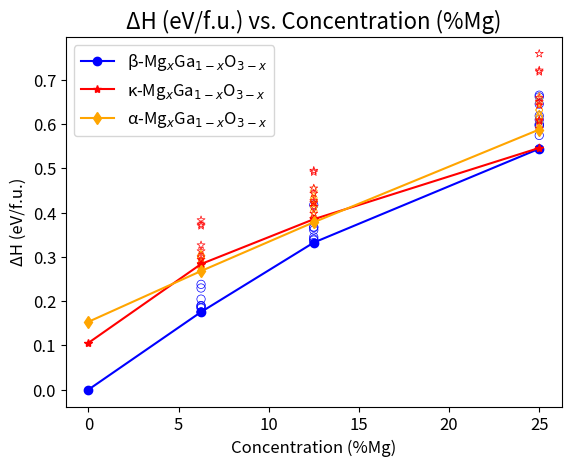
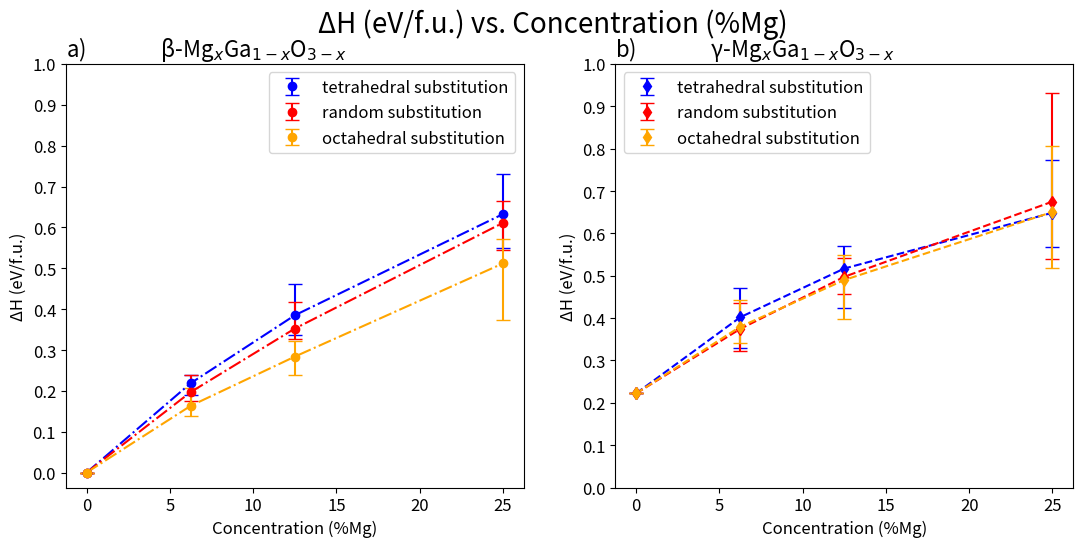
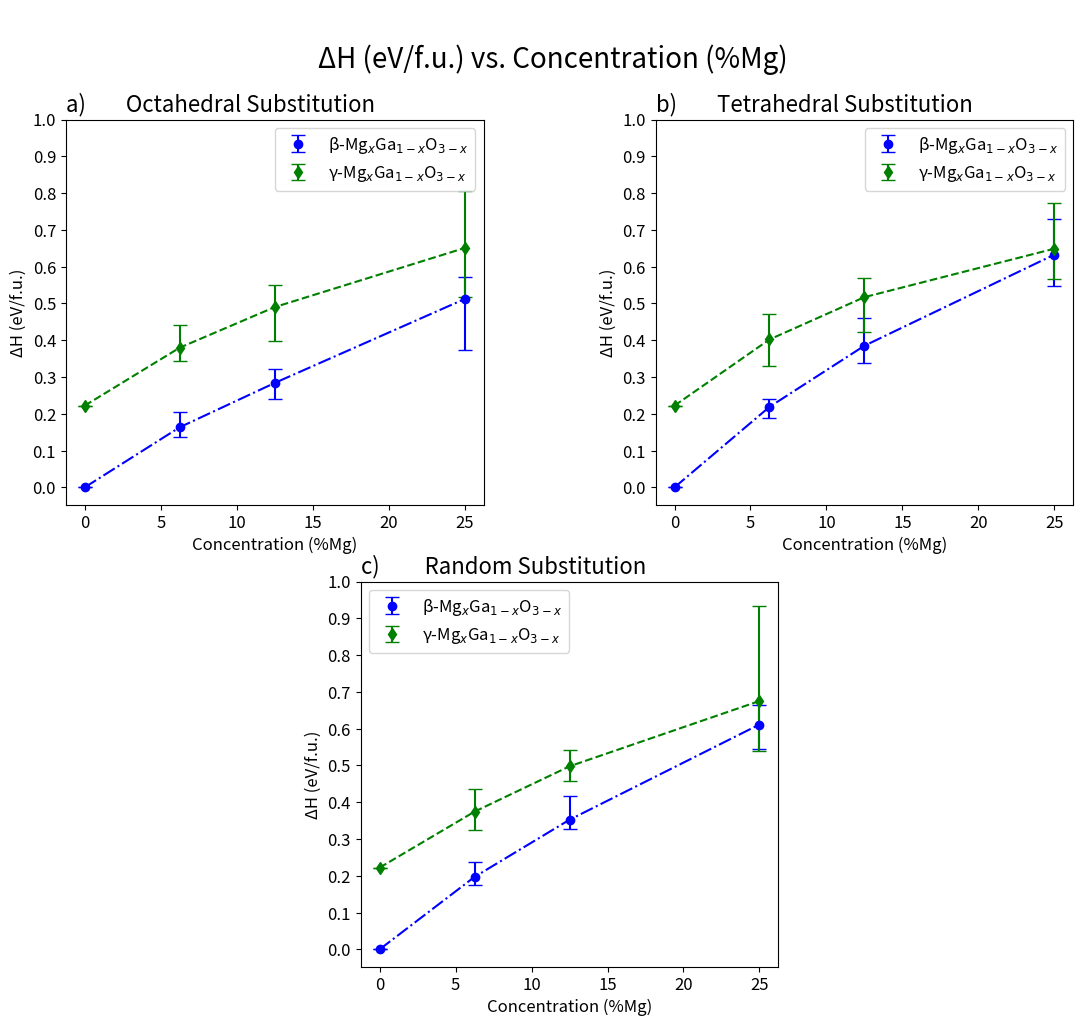

Here is the Python script that generated these plots, in order:
import matplotlib.pyplot as plt
import numpy as np

minb = [0,0.1755221695,0.3323576458,0.544280364]
mink = [0.105583294,0.2838287791,0.3850660908,0.5460393135]
mina = [0.153281248,0.2680196821,0.3781900802,0.5875916595]
ming = [0.2222389285,0.3233125705,0.4568019255,0.5386981293]

conc = [0,6.25,12.5,25]

c1 = [6.25, 6.25, 6.25, 6.25, 6.25, 6.25, 6.25, 6.25, 6.25, 6.25]
c2 = [12.5, 12.5, 12.5, 12.5, 12.5, 12.5, 12.5, 12.5, 12.5, 12.5]
c3 = [25, 25, 25, 25, 25, 25, 25, 25, 25, 25]

b3 = [0.5997683257, 0.6187374782, 0.6614199095,0.645162342,0.597856085,0.5956213542,0.5742857295,0.544280364,0.609715506,0.6651672918]
b2 = [0.3401461532,0.3379097565,0.3604369325,0.3661503223,0.3323576458,0.4172389942,0.3675785092,0.3449769752]
b1 = [0.2296895627,0.1894483357,0.2379126795,0.1862897315,0.190111187,0.2045932532,0.1755221695,0.184294229,0.1756044197]

a3 = [0.658199262,0.6137683521,0.6310072686,0.6502278313,0.5875916595,0.6177731839,0.6039846199,0.6179585003,0.5935790918,0.6323113001]
a2 = [0.4257472027,0.4272038088,0.3781900802,0.4128281534,0.3893771444,0.4330616995,0.4034313238,0.4491482413,0.3800968908,0.4134022744]
a1 = [0.2857999389,0.2985689989,0.2680196821,0.2853377501,0.304145351,0.2998169109,0.2779317678,0.2997165316,0.2753584915]

k3 = [0.6500888196,0.6065461779,0.7588626921,0.6426456039,0.6087398569,0.5899772882,0.6590241133,0.7178138392,0.5460393135,0.7213098501]
k2 = [0.4432211452,0.4949198007,0.4134372202,0.3850660908,0.4914057596,0.4262974443,0.4548698623,0.3979104768,0.3861227852,0.4218251361]
k1 = [0.3700595157,0.3264660957,0.3831231415,0.3130136603,0.3734890336,0.2995111759,0.2838287791,0.2934412643]

g3 = [0.612286739,0.5819731932,0.5850006722,0.6810123458,0.5652836642,0.9051218157,0.677765554,0.9321244117,0.6715419858,0.5386981293]
g2 = [0.5055014515,0.5420068265,0.5040384485,0.5363577817,0.4892087407,0.467074898,0.4985695443,0.5024833182,0.4568019255,0.4739033815]
g1 = [0.3595335865,0.3233125705,0.324297627,0.4352908225,0.3638788758,0.3800873642,0.381456744,0.3634582745,0.411648897,0.4015384912]


plt.plot(conc, minb, label = 'β-Mg$_x$Ga$_{1-x}$O$_{3-x}$', color = 'blue', marker = 'o')
plt.plot(conc, mink, label = 'κ-Mg$_x$Ga$_{1-x}$O$_{3-x}$', color = 'red', marker = '*')
plt.plot(conc, mina, label = 'α-Mg$_x$Ga$_{1-x}$O$_{3-x}$', color = 'orange', marker = 'd')
#plt.plot(conc, ming, label = 'γ-Mg$_x$Ga$_{1-x}$O$_{3-x}$', color = 'green', marker = '^')

plt.scatter(c1[1:],b1, color = 'blue', facecolors='none', marker = 'o', linewidths=0.5)
plt.scatter(c2[2:],b2,color = 'blue', facecolors='none', marker = 'o', linewidths=0.5)
plt.scatter(c3,b3, color = 'blue', facecolors='none', marker = 'o', linewidths=0.5)

plt.scatter(c1[1:],a1, color = 'orange', facecolors='none', marker = 'd', linewidths=0.5)
plt.scatter(c2,a2,color = 'orange', facecolors='none',  marker = 'd', linewidths=0.5)
plt.scatter(c3,a3, color = 'orange', facecolors='none',  marker = 'd', linewidths=0.5)

plt.scatter(c1[2:],k1, color = 'red', facecolors='none', marker = '*', linewidths=0.5)
plt.scatter(c2,k2,color = 'red', facecolors='none',  marker = '*', linewidths=0.5)
plt.scatter(c3,k3, color = 'red', facecolors='none',  marker = '*', linewidths=0.5)

#plt.scatter(c1,g1, color = 'green', facecolors='none', marker = '^', linewidths=0.5)
#plt.scatter(c2,g2,color = 'green', facecolors='none',  marker = '^', linewidths=0.5)
#plt.scatter(c3,g3, color = 'green', facecolors='none',  marker = '^', linewidths=0.5)

plt.title("ΔH (eV/f.u.) vs. Concentration (%Mg)", fontsize=16)
plt.xlabel("Concentration (%Mg)", fontsize=12)
plt.ylabel("ΔH (eV/f.u.)", fontsize=12)
plt.xticks(fontsize=12)
plt.yticks(fontsize=12)


plt.legend(fontsize=12)
plt.figure(figsize=(6.5,5.5))


fig = plt.gcf()
size = fig.get_size_inches()
print(size)

avg_bt = [0,0.2187256244,0.3849228629,0.6325872197]
avg_br = [0,0.1970517298,0.3523523322,0.6112014386]
avg_bo = [0,0.1634006013,0.2837351939,0.5118666561]
avg_gt = [0.2222389285,0.402020332,0.5170728139,0.6487913103]
avg_gr = [0.2222389285,0.3744503253,0.4975946316, 0.6750808511]
avg_go = [0.2222389285,0.3797072532,0.4899537271,0.6505832871]

bt_min = [0,0.02889305465,0.0473009377,0.08400937047]
bt_max = [0,0.02046764385,0.0758110478,0.09789739978]
br_min = [0,0.02152956028,0.02539014218,0.0669210746]
br_max = [0,0.04086094972,0.06488666207,0.05396585315]
bo_min = [0,0.02547158153,0.04407683117,0.1384490973]
bo_max = [0,0.04264941173,0.03773319107,0.06056424165]

gt_min = [0,0.07192545003,0.09433465962,0.08104677282]
gt_max = [0,0.06791161573,0.05278854663,0.1247054384]
gr_min = [0,0.05113775482,0.04079270615,0.1363827218]
gr_max = [0,0.06084049717,0.04441219485,0.2570435606]
go_min = [0,0.03740735292,0.09298586433,0.1333109591]
go_max = [0,0.06239255807,0.05986899818,0.1549783304]

bt_err = [bt_min, bt_max]
br_err = [br_min, br_max]
bo_err = [bo_min, bo_max]

gt_err = [gt_min, gt_max]
gr_err = [gr_min, gr_max]
go_err = [go_min, go_max]

fig, ((ax1,ax2)) = plt.subplots(nrows=1, ncols = 2, figsize=(13,5.5))

ax1.errorbar(conc, avg_bt, yerr = bt_err, label = 'tetrahedral substitution', color = 'blue', fmt = 'o',capsize=5)
ax1.errorbar(conc, avg_br, yerr = br_err, label = 'random substitution', color = 'red', fmt = 'o',capsize=5)
ax1.errorbar(conc, avg_bo, yerr = bo_err, label = 'octahedral substitution', color = 'orange', fmt = 'o',capsize=5)

ax1.plot(conc, avg_bt, color = 'blue',ls='-.') #[a - 0.4 for a in conc]
ax1.plot(conc, avg_br, color = 'red',ls='-.')
ax1.plot(conc, avg_bo, color = 'orange',ls='-.') #[a + 0.4 for a in conc]

ax1.set_xlabel("Concentration (%Mg)", fontsize=12)
ax1.set_ylabel("ΔH (eV/f.u.)", fontsize=12)
ax1.set_title("a) \t\t β-Mg$_x$Ga$_{1-x}$O$_{3-x}$", fontsize=16,loc='left')
ax1.set_yticks(np.arange(0,1.1,0.1))
ax1.tick_params(axis='both',which='major', labelsize=12)
ax1.legend(fontsize=12)

ax2.errorbar(conc, avg_gt, yerr = gt_err, label = 'tetrahedral substitution', color = 'blue', fmt = 'd',capsize=5)
ax2.errorbar(conc, avg_gr, yerr = gr_err, label = 'random substitution', color = 'red', fmt = 'd',capsize=5)
ax2.errorbar(conc, avg_go, yerr = go_err, label = 'octahedral substitution', color = 'orange', fmt = 'd',capsize=5)

ax2.plot(conc, avg_gt, color = 'blue', ls='--') #[a - 0.4 for a in conc]
ax2.plot(conc, avg_gr, color = 'red',ls='--')
ax2.plot(conc, avg_go, color = 'orange', ls='--')

ax2.set_xlabel("Concentration (%Mg)", fontsize=12)
ax2.set_ylabel("ΔH (eV/f.u.)", fontsize=12)
ax2.set_title("b) \t\t γ-Mg$_x$Ga$_{1-x}$O$_{3-x}$", fontsize=16,loc='left')
ax2.set_yticks(np.arange(0,1.1,0.1))
ax2.tick_params(axis='both',which='major', labelsize=12)
ax2.legend(fontsize=12)

fig.suptitle("ΔH (eV/f.u.) vs. Concentration (%Mg)", fontsize=20)

#plt.xticks([0,6.25,12.5,25])


#fig = plt.figure(figsize=(13, 11))
#gs = fig.add_gridspec(2, 2)
mosaic = """AAA.BBB
            ..CCC.."""
fig, ax_dict = plt.subplot_mosaic(mosaic, figsize=(13,11), sharey=True)

ax_dict['A'].errorbar(conc, avg_bo, yerr = bo_err, label = 'β-Mg$_x$Ga$_{1-x}$O$_{3-x}$', color = 'blue', fmt = 'o',capsize=5)
ax_dict['A'].plot(conc, avg_bo, color = 'blue',ls='-.')
ax_dict['A'].errorbar(conc, avg_go, yerr = go_err, label = 'γ-Mg$_x$Ga$_{1-x}$O$_{3-x}$', color = 'green', fmt = 'd',capsize=5)
ax_dict['A'].plot(conc, avg_go, color = 'green', ls='--')
ax_dict['A'].set_xlabel("Concentration (%Mg)", fontsize=12)
ax_dict['A'].set_ylabel("ΔH (eV/f.u.)", fontsize=12)
ax_dict['A'].set_yticks(np.arange(0,1.1,0.1))
ax_dict['A'].tick_params(axis='both',which='major', labelsize=12)
ax_dict['A'].set_title("a)        Octahedral Substitution", fontsize=16,loc='left')
ax_dict['A'].legend(fontsize=12)

ax_dict['B'].errorbar(conc, avg_bt, yerr = bt_err, label = 'β-Mg$_x$Ga$_{1-x}$O$_{3-x}$', color = 'blue', fmt = 'o',capsize=5)
ax_dict['B'].plot(conc, avg_bt, color = 'blue',ls='-.')
ax_dict['B'].errorbar(conc, avg_gt, yerr = gt_err, label = 'γ-Mg$_x$Ga$_{1-x}$O$_{3-x}$', color = 'green', fmt = 'd',capsize=5)
ax_dict['B'].plot(conc, avg_gt, color = 'green', ls='--')
ax_dict['B'].set_xlabel("Concentration (%Mg)", fontsize=12)
ax_dict['B'].set_ylabel("ΔH (eV/f.u.)", fontsize=12)
ax_dict['B'].set_yticks(np.arange(0,1.1,0.1))
ax_dict['B'].tick_params('y', labelleft=True)
ax_dict['B'].tick_params(axis='both',which='major', labelsize=12)
ax_dict['B'].set_title("b)        Tetrahedral Substitution", fontsize=16,loc='left')
ax_dict['B'].legend(fontsize=12)

ax_dict['C'].errorbar(conc, avg_br, yerr = br_err, label = 'β-Mg$_x$Ga$_{1-x}$O$_{3-x}$', color = 'blue', fmt = 'o',capsize=5)
ax_dict['C'].plot(conc, avg_br, color = 'blue',ls='-.')
ax_dict['C'].errorbar(conc, avg_gr, yerr = gr_err, label = 'γ-Mg$_x$Ga$_{1-x}$O$_{3-x}$', color = 'green', fmt = 'd',capsize=5)
ax_dict['C'].plot(conc, avg_gr, color = 'green',ls='--')
ax_dict['C'].set_xlabel("Concentration (%Mg)", fontsize=12)
ax_dict['C'].set_ylabel("ΔH (eV/f.u.)", fontsize=12)
ax_dict['C'].set_yticks(np.arange(0,1.1,0.1))
ax_dict['C'].tick_params('y', labelleft=True)
ax_dict['C'].tick_params(axis='both',which='major', labelsize=12)
ax_dict['C'].set_title("c)         Random Substitution", fontsize=16,loc='left')
ax_dict['C'].legend(fontsize=12)

fig.suptitle("\nΔH (eV/f.u.) vs. Concentration (%Mg)", fontsize=20)